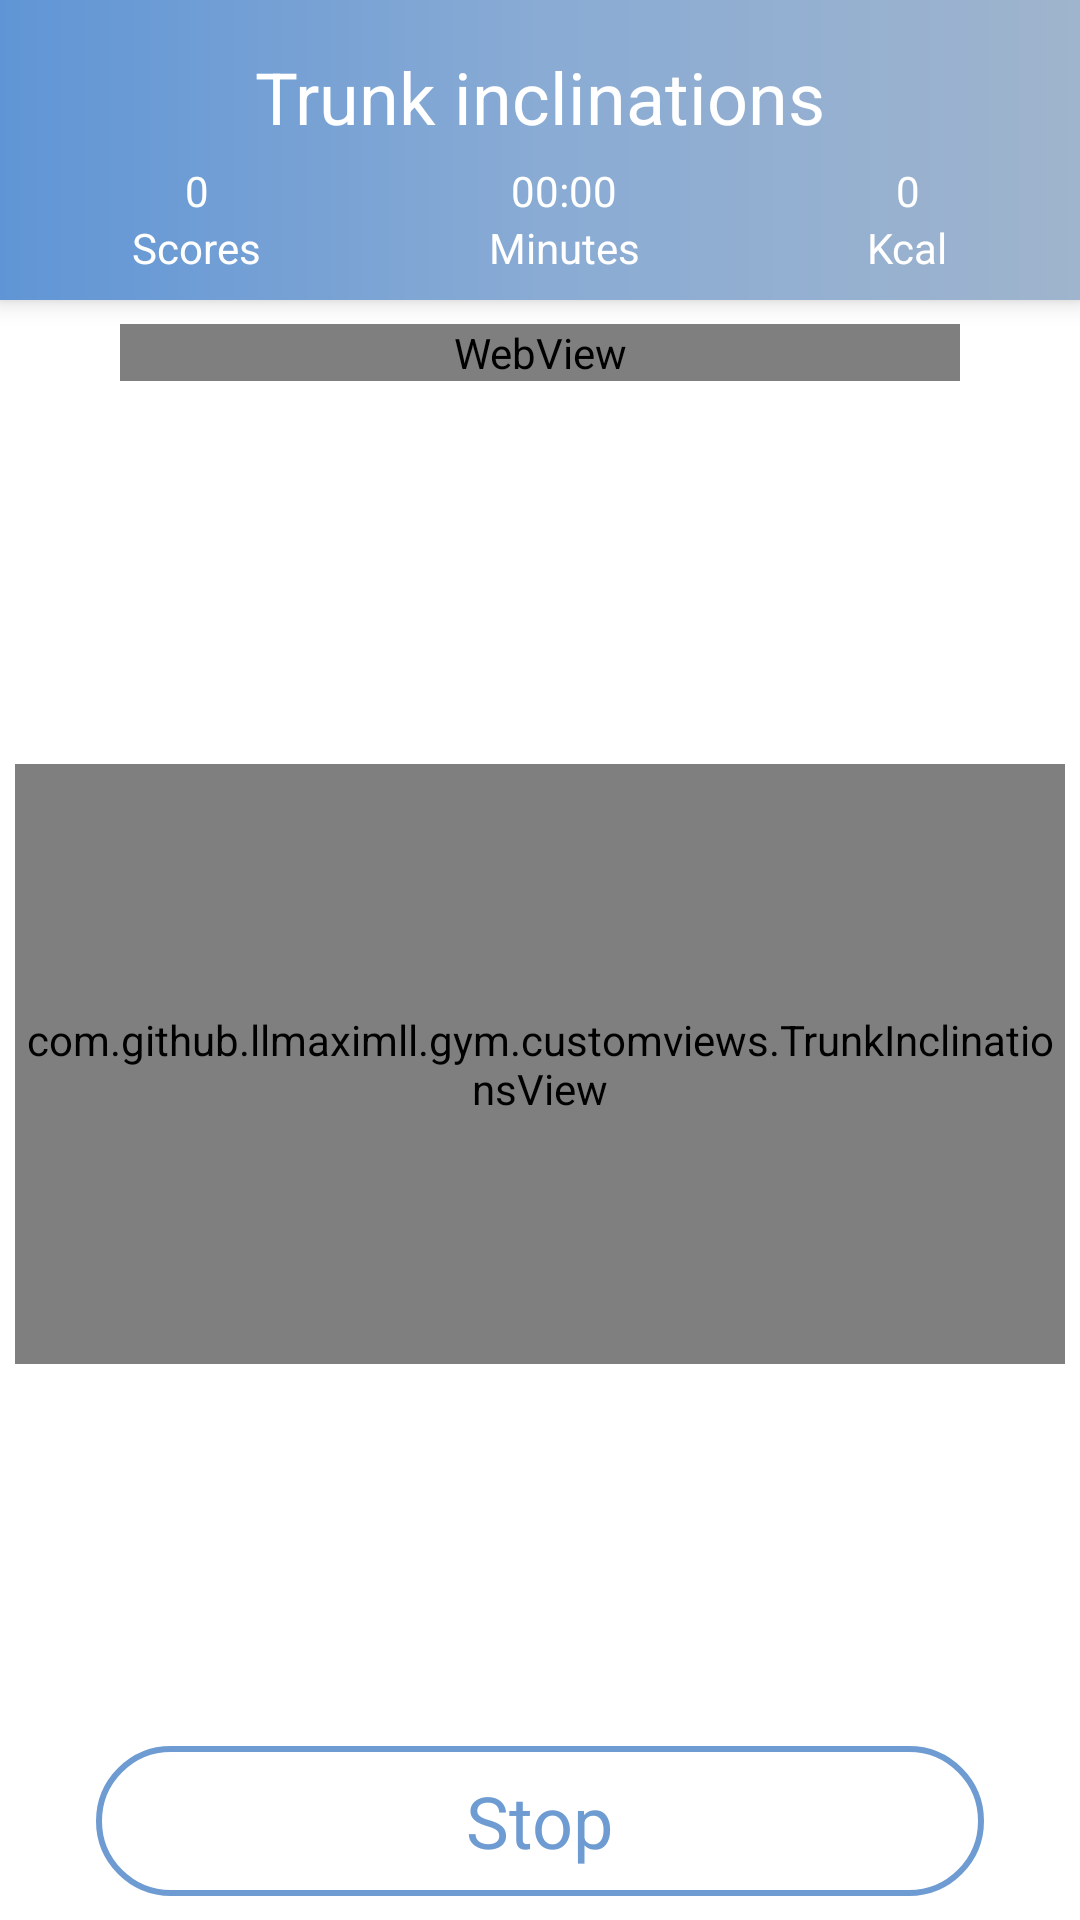

Write the Android layout XML for this screen, with the resource values it uses.
<!-- AndroidManifest.xml: application theme Theme.Gym -->
<!-- res/layout/fragment_trunk_inclinations.xml -->
<?xml version="1.0" encoding="utf-8"?>
<androidx.constraintlayout.widget.ConstraintLayout xmlns:android="http://schemas.android.com/apk/res/android"
    xmlns:app="http://schemas.android.com/apk/res-auto"
    android:layout_width="match_parent"
    android:layout_height="match_parent">

    <androidx.constraintlayout.widget.ConstraintLayout
        android:id="@+id/constraintLayout"
        android:layout_width="match_parent"
        android:layout_height="100dp"
        android:background="@drawable/background_main_top"
        android:elevation="5dp"
        android:orientation="vertical"
        app:layout_constraintEnd_toEndOf="parent"
        app:layout_constraintStart_toStartOf="parent"
        app:layout_constraintTop_toTopOf="parent">

        <TextView
            android:id="@+id/title_textView"
            android:layout_width="wrap_content"
            android:layout_height="wrap_content"
            android:layout_marginStart="8dp"
            android:layout_marginTop="16dp"
            android:layout_marginEnd="8dp"
            android:text="Trunk inclinations"
            android:textColor="@color/white"
            android:textSize="24sp"
            app:layout_constraintEnd_toEndOf="parent"
            app:layout_constraintStart_toStartOf="parent"
            app:layout_constraintTop_toTopOf="parent" />

        <TextView
            android:id="@+id/count_scores_textView"
            android:layout_width="wrap_content"
            android:layout_height="wrap_content"
            android:text="0"
            android:textColor="@color/white"
            app:layout_constraintBottom_toTopOf="@+id/scores_textView"
            app:layout_constraintEnd_toEndOf="@+id/scores_textView"
            app:layout_constraintHorizontal_chainStyle="spread_inside"
            app:layout_constraintStart_toStartOf="@+id/scores_textView" />

        <Chronometer
            android:id="@+id/chronometer"
            android:layout_width="wrap_content"
            android:layout_height="wrap_content"
            android:textColor="@color/white"
            app:layout_constraintBottom_toTopOf="@+id/minutes_textView"
            app:layout_constraintEnd_toEndOf="@+id/minutes_textView"
            app:layout_constraintStart_toStartOf="@+id/minutes_textView" />

        <TextView
            android:id="@+id/count_cal_textView"
            android:layout_width="wrap_content"
            android:layout_height="wrap_content"
            android:text="0"
            android:textColor="@color/white"
            app:layout_constraintBottom_toTopOf="@+id/cal_textView"
            app:layout_constraintEnd_toEndOf="@+id/cal_textView"
            app:layout_constraintStart_toStartOf="@+id/cal_textView" />

        <TextView
            android:id="@+id/scores_textView"
            android:layout_width="wrap_content"
            android:layout_height="wrap_content"
            android:layout_marginStart="44dp"
            android:layout_marginEnd="8dp"
            android:layout_marginBottom="8dp"
            android:text="Scores"
            android:textColor="@color/white"
            app:layout_constraintBottom_toBottomOf="parent"
            app:layout_constraintEnd_toStartOf="@+id/minutes_textView"
            app:layout_constraintHorizontal_chainStyle="spread_inside"
            app:layout_constraintStart_toStartOf="parent" />

        <TextView
            android:id="@+id/minutes_textView"
            android:layout_width="wrap_content"
            android:layout_height="wrap_content"
            android:layout_marginStart="8dp"
            android:layout_marginEnd="8dp"
            android:layout_marginBottom="8dp"
            android:text="Minutes"
            android:textColor="@color/white"
            app:layout_constraintBottom_toBottomOf="parent"
            app:layout_constraintEnd_toStartOf="@+id/cal_textView"
            app:layout_constraintStart_toEndOf="@+id/scores_textView" />

        <TextView
            android:id="@+id/cal_textView"
            android:layout_width="wrap_content"
            android:layout_height="wrap_content"
            android:layout_marginStart="8dp"
            android:layout_marginEnd="44dp"
            android:layout_marginBottom="8dp"
            android:text="Kcal"
            android:textColor="@color/white"
            app:layout_constraintBottom_toBottomOf="parent"
            app:layout_constraintEnd_toEndOf="parent"
            app:layout_constraintStart_toEndOf="@+id/minutes_textView" />

    </androidx.constraintlayout.widget.ConstraintLayout>

    <WebView
        android:id="@+id/webView"
        android:layout_width="280dp"
        android:layout_height="wrap_content"
        android:layout_margin="8dp"
        android:layout_marginStart="8dp"
        android:layout_marginTop="8dp"
        android:layout_marginEnd="8dp"
        android:clickable="false"
        android:overScrollMode="never"
        android:scrollbars="none"
        app:layout_constraintBottom_toTopOf="@+id/trunkIncView"
        app:layout_constraintEnd_toEndOf="parent"
        app:layout_constraintHeight_max="250dp"
        app:layout_constraintStart_toStartOf="parent"
        app:layout_constraintTop_toBottomOf="@id/constraintLayout"
        app:layout_constraintVertical_chainStyle="spread_inside" />

    <com.github.llmaximll.gym.customviews.TrunkInclinationsView
        android:id="@+id/trunkIncView"
        android:layout_width="350dp"
        android:layout_height="200dp"
        android:layout_margin="8dp"
        app:arrowAngle="0.0"
        app:layout_constraintBottom_toTopOf="@+id/stop_frameLayout"
        app:layout_constraintEnd_toEndOf="parent"
        app:layout_constraintStart_toStartOf="parent"
        app:layout_constraintTop_toBottomOf="@id/webView" />

    <FrameLayout
        android:id="@+id/stop_frameLayout"
        android:layout_width="match_parent"
        android:layout_height="50dp"
        android:layout_marginStart="32dp"
        android:layout_marginTop="8dp"
        android:layout_marginEnd="32dp"
        android:layout_marginBottom="8dp"
        app:layout_constraintBottom_toBottomOf="parent"
        app:layout_constraintEnd_toEndOf="parent"
        app:layout_constraintStart_toStartOf="parent"
        app:layout_constraintTop_toBottomOf="@+id/trunkIncView">

        <ImageButton
            android:id="@+id/stop_imageButton"
            android:layout_width="match_parent"
            android:layout_height="match_parent"
            android:background="@drawable/background_sign_out_selector" />

        <TextView
            android:id="@+id/textView13"
            android:layout_width="wrap_content"
            android:layout_height="wrap_content"
            android:layout_gravity="center"
            android:text="Stop"
            android:textColor="#6E9CD2"
            android:textSize="24sp" />
    </FrameLayout>

</androidx.constraintlayout.widget.ConstraintLayout>
<!-- resources referenced by this layout -->
<resources>
  <!-- drawable background_main_top (drawable) -->
  <?xml version="1.0" encoding="utf-8"?>
  <shape xmlns:android="http://schemas.android.com/apk/res/android">
      <gradient
          android:startColor="#6095D5"
          android:centerColor="#89ABD4"
          android:endColor="#9FB4CD"
          android:angle="0"/>
  </shape>
  <!-- drawable background_sign_out_selector (drawable) -->
  <?xml version="1.0" encoding="utf-8"?>
  <selector xmlns:android="http://schemas.android.com/apk/res/android">
      <item android:state_pressed="true" android:drawable="@drawable/background_sign_out_on"/>
      <item android:drawable="@drawable/background_sign_out_off"/>
  </selector>
  <style name="Theme.Gym" parent="Theme.MaterialComponents.Light.NoActionBar">
          
          <item name="colorPrimary">#6E9CD2</item>
          <item name="colorPrimaryVariant">#6095D5</item>
          <item name="colorOnPrimary">@color/white</item>
          
          <item name="colorSecondary">@color/teal_200</item>
          <item name="colorSecondaryVariant">@color/teal_700</item>
          <item name="colorOnSecondary">@color/black</item>
          
          <item name="android:statusBarColor" tools:targetApi="l">?attr/colorPrimaryVariant</item>
          
          <item name="fontFamily">@font/font</item>
          <item name="android:colorEdgeEffect">#6095D5</item>
      </style>
  <!-- drawable background_sign_out_on (drawable) -->
  <?xml version="1.0" encoding="utf-8"?>
  <shape xmlns:android="http://schemas.android.com/apk/res/android">
      <size
          android:height="50dp"/>
      <solid
          android:color="#E3DFBC"/>
      <stroke
          android:width="2dp"
          android:color="#6E9CD2"/>
      <corners
          android:radius="30dp"/>
  </shape>
  <!-- drawable background_sign_out_off (drawable) -->
  <?xml version="1.0" encoding="utf-8"?>
  <shape xmlns:android="http://schemas.android.com/apk/res/android">
      <size
          android:height="50dp"/>
      <stroke
          android:width="2dp"
          android:color="#6E9CD2"/>
      <corners
          android:radius="30dp"/>
  </shape>
  <!-- not gathered from this repository: default colours our renderer supplied (Android Studio template values) -->
  <color name="teal_200">#FF03DAC5</color>
  <color name="teal_700">#FF018786</color>
  <color name="black">#FF000000</color>
  <color name="white">#FFFFFFFF</color>
</resources>
